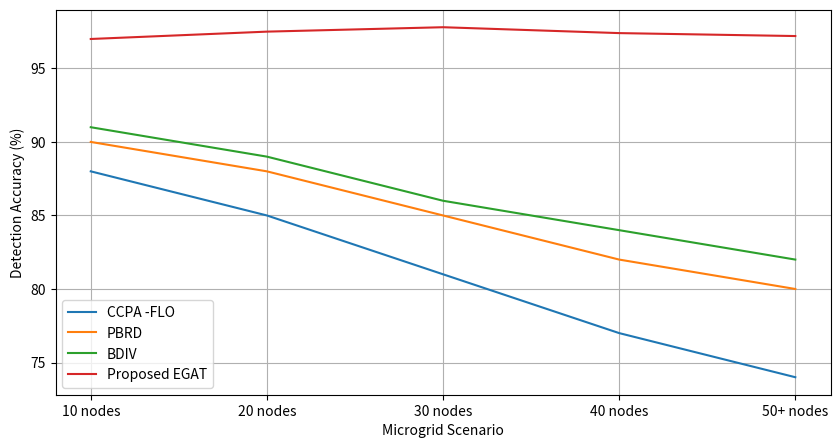

The script that saved this image:
import matplotlib.pyplot as plt  
import numpy as np  
 
scenarios = [  

    "10 nodes",  
    "20 nodes",  
    "30 nodes",  
    "40 nodes",  
    "50+ nodes"  
] 
 
ccpa = [88,85,81,77,74]  
pbrd = [90,88,85,82,80]  
bdiv = [91,89,86,84,82]  
egat = [97,97.5,97.8,97.4,97.2]  
 
plt.figure(figsize=(10,5))  
 
plt.plot(scenarios, ccpa, label='CCPA -FLO') 
plt.plot(scenarios, pbrd, label='PBRD')  
plt.plot(scenarios, bdiv, label='BDIV')  
plt.plot(scenarios, egat, label='Proposed EGAT')  
 
plt.ylabel("Detection Accuracy (%)")  
plt.xlabel("Microgrid Scenario")  
 
plt.legend()  
 
plt.grid(True)  
 
plt.show() 
